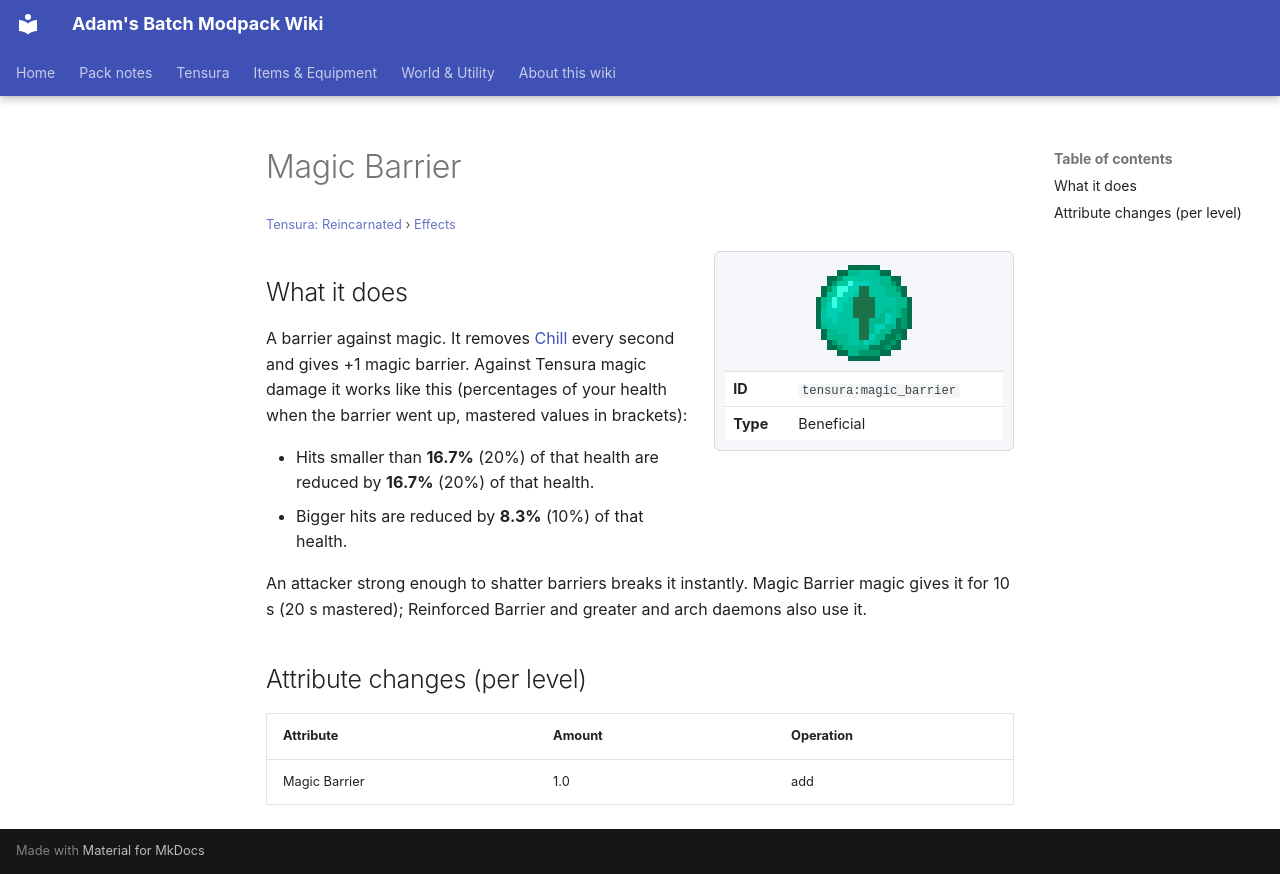

repository: Proteus-Nell/Adams-Batch-MC-Modpack-Wiki · page: tensura-reincarnated/effects/magic-barrier/index.html · generator: mkdocs

# Magic Barrier

<small>[Tensura: Reincarnated](../index.md) &rsaquo; [Effects](index.md)</small>

<div class="infobox" markdown>

![Magic Barrier](../../assets/icons/tensura/effect/magic_barrier.png)

| | |
|---|---|
| **ID** | `tensura:magic_barrier` |
| **Type** | Beneficial |

</div>

## What it does

A barrier against magic. It removes [Chill](chill.md) every second and gives +1 magic barrier. Against Tensura magic damage it works like this (percentages of your health when the barrier went up, mastered values in brackets):

- Hits smaller than **16.7%** (20%) of that health are reduced by **16.7%** (20%) of that health.
- Bigger hits are reduced by **8.3%** (10%) of that health.

An attacker strong enough to shatter barriers breaks it instantly. Magic Barrier magic gives it for 10 s (20 s mastered); Reinforced Barrier and greater and arch daemons also use it.

## Attribute changes (per level)

| Attribute | Amount | Operation |
|---|---|---|
| Magic Barrier | 1.0 | add |
